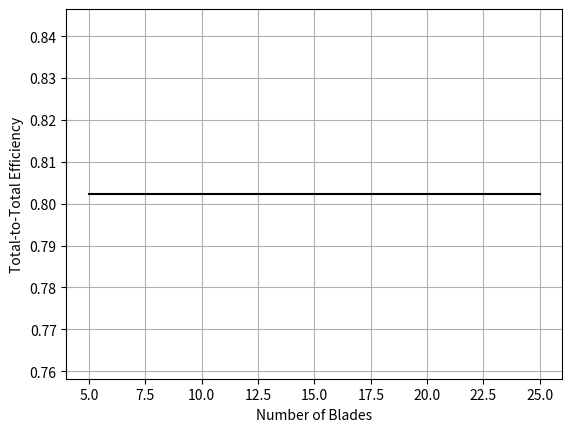
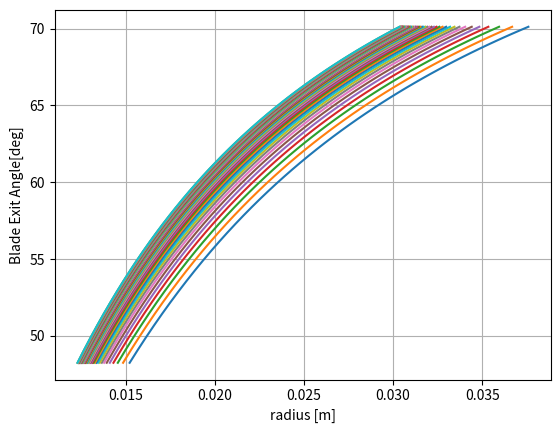
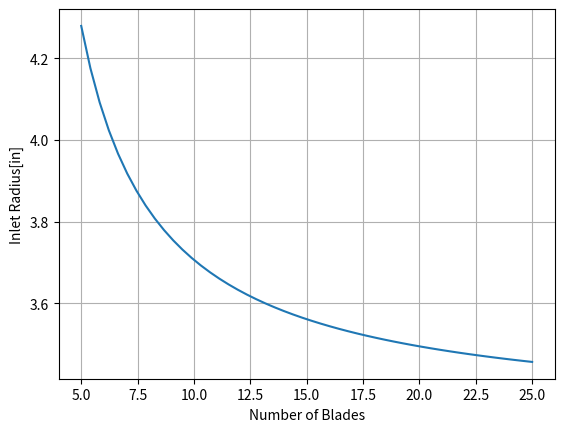
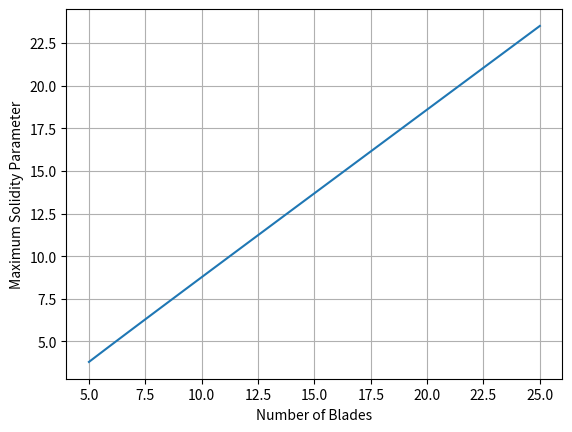

Write Python code to recreate these figures, in order.
import numpy as np
import matplotlib.pyplot as plt
 
Omega = 60000             # [rev/min]
m_dot = 1                 # [kg/s]  
P_tin = 1.5e6             # [Pa]
T_tin = 1100              # [K]
P_3 = 0.8e6               # [Pa]
Power = 70000             # [W]
D_max = 3.9               # [in]
L_max = 3.25              # [in]
Clearance_Ratio = 0.02    # Tip clearance at exit (Station 3) (1-H_3/Span_3)
work = Power/m_dot        # [m^2/s^2]
 
# Fluid properties of HeXe (Molecular Weight assumed 40g/mol)
gamma = 1.667
MW = 40
R = 8.314/(MW/1000)
Cp = 20.785/(MW/1000)
 
# Using Whitield"s (1990) design method for sizing the turbine rotor
S = work/(Cp*T_tin)
Z = np.linspace(5,25)
beta_2 = np.arccos(1-2/Z)                               # Relative inlet flow incidence (IFR turbine blade is radial) [Radians]
alpha_2 = 90 - beta_2*180/(np.pi*2)                     # [Degrees]
a_01 = np.sqrt(gamma*R*T_tin)
U_2 = a_01*np.sqrt(S/((gamma-1)*np.cos(beta_2)))        # Rotor tip speed [m/s]
c_theta2 = U_2*(1-2/Z)                                  # [m/s]
c_m2 = c_theta2/np.tan(alpha_2*np.pi/180)               # [m/s]
D_2 = 60*U_2/(np.pi*Omega)                              # Inlet diameter [m]
r_2 = D_2/2
#b_2 = m_dot/(4*np.pi*rho_2*c_m2*r_2**2)                 # Inlet vane height [m]
c_o = U_2/0.707                                         # Spouting velocity [m/s], Based on Rodgers and Geiser (1987) for maximum efficiency
 
# Exit parameters (Station 3)
r_3s = 0.7*r_2                                          # Based on Rohlik's recommendation (1968)
r_3h = 0.4*r_3s                                         # Based on Rohlik's recommendation (1968)
t_3 = Clearance_Ratio*(r_3s-r_3h)
r = np.linspace(r_3h,r_3s-t_3)
c_m3 = 0.25*U_2                                         # Exit meridional velocity [m/s], Based on Rodgers and Geiser (1987) for maximum efficiency
c_3 = c_m3                                              # Assume c_theta3 = 0 (flow is entirely axial at exit)
beta_3 = np.arctan(U_2*r/(c_m3*r_2))*180/np.pi          # Exit blade angle, as a function of radius
 
# Specific Speed Calculation
A_d = np.pi*D_2**2/4                                    # Rotor disk area [m^2]
A_3 = A_d*0.41                                          # Exit area [m^2], Based on Rohlik (1968)
Omega_s = (2*np.sqrt(2))**1.5*(U_2/c_o)**1.5*np.sqrt(c_3*A_3/(Omega*np.pi/60*D_2**3))   # Specific speed
 
eta_ts = S/(1-(P_3/P_tin)**((gamma-1)/gamma))
eta_tt = 1/(1/eta_ts-(c_3**2/(2*work)))
 
print("Inlet Diameter[in] = ",D_2*39.3701)
 
# Efficiency as function of number of blades
plt.figure(1)
plt.plot(Z,Omega_s,color='black')
plt.grid(True)
plt.xlabel("Number of Blades")
plt.ylabel("Total-to-Total Efficiency")
 
# Exit blade angle for each number of blades
plt.figure(2)
plt.plot(r,beta_3)
plt.grid(True)
plt.xlabel("radius [m]")
plt.ylabel("Blade Exit Angle[deg]")
 
# Exit blade angle for each number of blades
plt.figure(3)
plt.plot(Z,D_2*39.3701)
plt.grid(True)
plt.xlabel("Number of Blades")
plt.ylabel("Inlet Radius[in]")
 
# Exit blade angle for each number of blades
plt.figure(4)
plt.plot(Z,Z*L_max/(D_2*39.3701))
plt.grid(True)
plt.xlabel("Number of Blades")
plt.ylabel("Maximum Solidity Parameter")
plt.show()